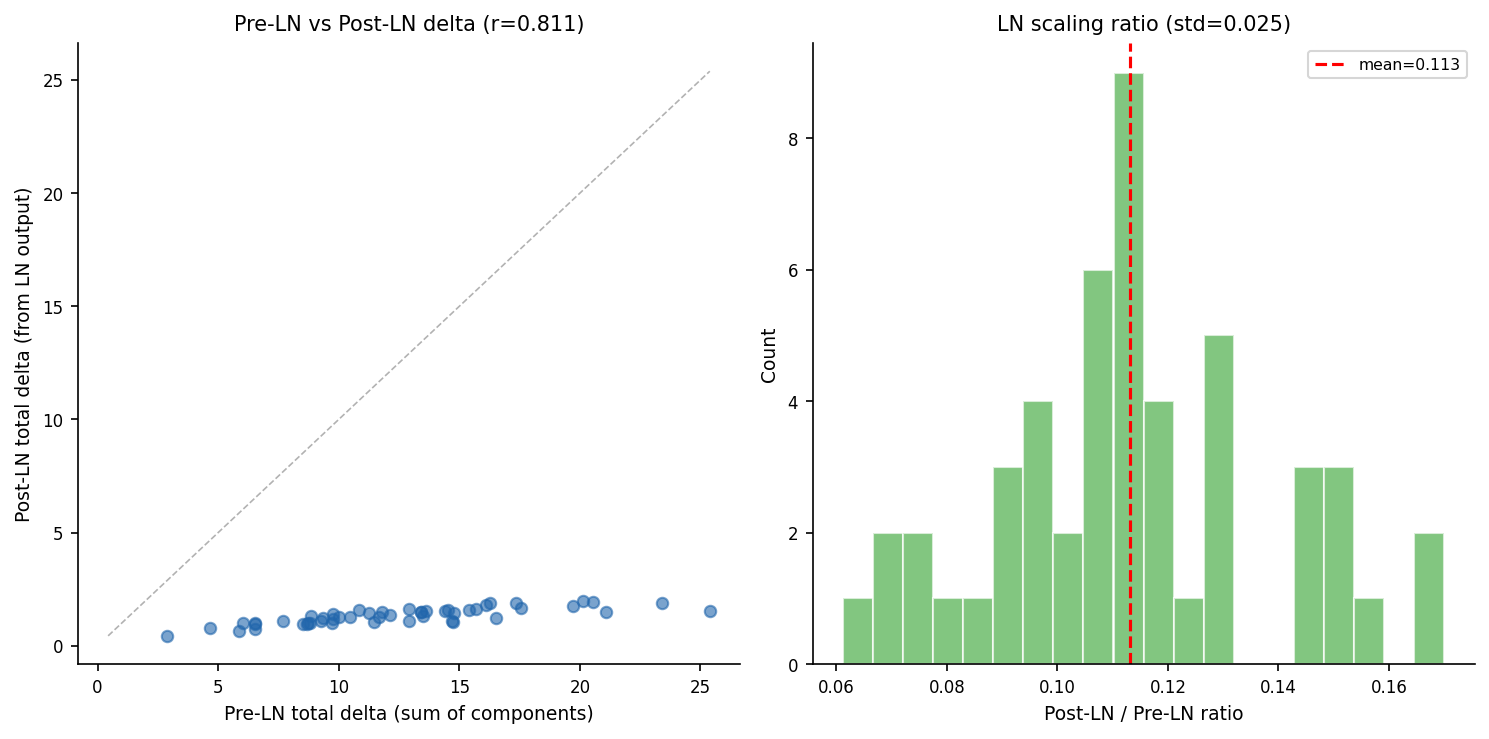

Data behind this chart, as committed beside it:
protein, pre_ln_delta, post_ln_delta, ratio
2II1A, 13.48, 1.323, 0.0981
3RHBA, 13.42, 1.484, 0.1106
4MZCA, 8.512, 0.9691, 0.1138
1H4XA, 23.42, 1.911, 0.0816
2GK4A, 8.837, 1.312, 0.1484
4GS1A, 7.686, 1.113, 0.1448
1F86A, 11.79, 1.494, 0.1266
1U2KA, 14.55, 1.572, 0.1080
3BZMA, 2.862, 0.4398, 0.1537
3N08A, 9.761, 1.163, 0.1192
2O2KA, 6.047, 0.9966, 0.1648
2D59A, 9.276, 1.092, 0.1177
1T2WA, 4.658, 0.792, 0.1700
3R6DA, 13.63, 1.56, 0.1144
4LH6A, 16.25, 1.897, 0.1167
2D5MA, 12.11, 1.371, 0.1132
3G5TA, 20.15, 1.993, 0.0989
2DYIA, 10.02, 1.287, 0.1284
1KMVA, 17.57, 1.665, 0.0948
4PEDA, 25.39, 1.552, 0.0611
3FF9A, 5.85, 0.6329, 0.1082
3ZSJA, 12.91, 1.098, 0.0851
2D2EA, 16.12, 1.791, 0.1111
3C8MA, 19.7, 1.744, 0.0885
3EYEA, 14.42, 1.533, 0.1063
2YC3A, 10.46, 1.29, 0.1233
2OZEA, 9.759, 1.423, 0.1458
4K8WA, 8.802, 0.9925, 0.1128
3LWXA, 6.525, 1.007, 0.1544
1G3QA, 15.42, 1.566, 0.1016
3NY7A, 10.85, 1.562, 0.1440
1S3CA, 6.538, 0.7594, 0.1162
2CZQA, 14.68, 1.106, 0.0753
3JRNA, 16.51, 1.228, 0.0744
4TL6A, 14.73, 1.035, 0.0703
4RVCA, 11.67, 1.285, 0.1101
3FZ4A, 8.667, 0.9646, 0.1113
4LBHA, 8.731, 0.9919, 0.1136
3GX8A, 9.738, 1.003, 0.1030
4I8HA, 6.51, 0.9719, 0.1493
2PJZA, 13.4, 1.494, 0.1115
5AJGA, 15.67, 1.647, 0.1051
2WAWA, 17.37, 1.884, 0.1085
4MUOA, 20.56, 1.919, 0.0933
3L51A, 9.343, 1.226, 0.1312
1HDKA, 11.24, 1.428, 0.1270
4WBJA, 11.46, 1.071, 0.0935
1CUKA, 12.9, 1.632, 0.1265
3PU9A, 14.78, 1.429, 0.0967
4XRAA, 21.07, 1.475, 0.0700
